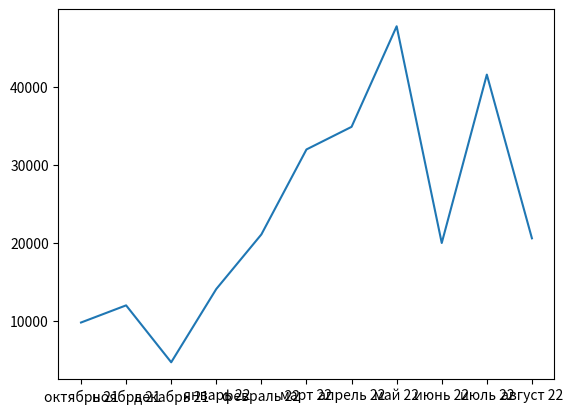

Recreate this plot in Python.
import matplotlib.pyplot as plt

y = [9800, 12000, 4700, 14100, 21100, 32000, 34900, 47800, 20000, 41600, 20600]
x = ['октябрь 21', 'ноябрь 21', 'декабрь 21', 'январь 22', 'февраль 22', 'март 22', 'апрель 22', 'май 22', 'июнь 22', 'июль 22', 'август 22']

plt.plot(x, y)
plt.show()
